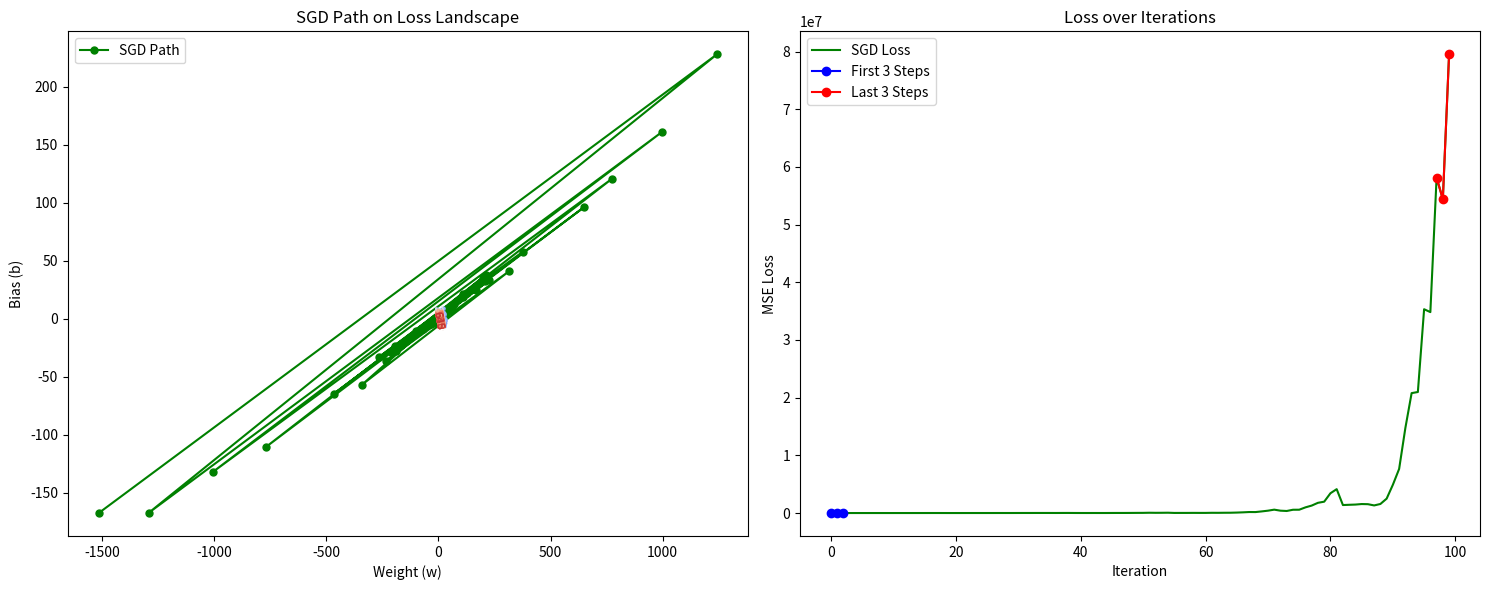

Recreate this plot in Python.
import numpy as np
import matplotlib.pyplot as plt

# Create a simple dataset
np.random.seed(0)
X = np.linspace(0, 10, 100)
true_w, true_b = 2, 1
Y = true_w * X + true_b + np.random.normal(scale=1.0, size=X.shape)  # noisy data

# Define the MSE loss function
def mse_loss(w, b, X, Y):
    Y_pred = w * X + b
    return np.mean((Y - Y_pred) ** 2)

# Compute the gradient of MSE with respect to w and b for a batch
def compute_gradients(w, b, X_batch, Y_batch):
    N = len(X_batch)
    Y_pred = w * X_batch + b
    error = Y_pred - Y_batch
    dw = (2 / N) * np.sum(error * X_batch)
    db = (2 / N) * np.sum(error)
    return dw, db

# Perform stochastic gradient descent and store the path of parameter updates
def stochastic_gradient_descent(X, Y, learning_rate=0.01, iterations=100, batch_size=10):
    w, b = 0.0, 0.0  # Initialize parameters
    history = []  # To store (w, b) at each iteration
    for i in range(iterations):
        # Sample a random mini-batch of data
        indices = np.random.choice(len(X), batch_size, replace=False)
        X_batch, Y_batch = X[indices], Y[indices]
        
        # Compute gradients on the mini-batch
        dw, db = compute_gradients(w, b, X_batch, Y_batch)
        
        # Update parameters
        w -= learning_rate * dw
        b -= learning_rate * db
        
        # Store current w, b and loss
        history.append((w, b, mse_loss(w, b, X, Y)))  
    return history

# Run stochastic gradient descent and get the path of (w, b) updates
history_sgd = stochastic_gradient_descent(X, Y, learning_rate=0.03, iterations=100, batch_size=50)









# ---------------------------------------------- Visualizing the Loss Landscape ----------------------------------------------
# Create a meshgrid of w and b values to plot the loss landscape
w_vals = np.linspace(-2, 4, 100)
b_vals = np.linspace(-2, 4, 100)
W, B = np.meshgrid(w_vals, b_vals)
Z = np.array([[mse_loss(w, b, X, Y) for w, b in zip(row_w, row_b)] for row_w, row_b in zip(W, B)])

# Extract the path of parameters (w, b) and the corresponding losses
w_path_sgd = [h[0] for h in history_sgd]
b_path_sgd = [h[1] for h in history_sgd]
loss_path_sgd = [h[2] for h in history_sgd]

# Create subplots: one for the loss landscape with SGD path, and one for loss over iterations
fig, (ax1, ax2) = plt.subplots(1, 2, figsize=(15, 6))

# Plot the contour map of the loss landscape on the first subplot
contour = ax1.contour(W, B, Z, levels=50, cmap='coolwarm')
ax1.clabel(contour, inline=True, fontsize=8)

# Plot the SGD path on the loss landscape
ax1.plot(w_path_sgd, b_path_sgd, 'o-', color='green', label='SGD Path', markersize=5)

# Highlight first three and last three steps
#ax1.plot(w_path_sgd[:3], b_path_sgd[:3], 'o-', color='blue', label='First 3 Steps')
#ax1.plot(w_path_sgd[-3:], b_path_sgd[-3:], 'o-', color='red', label='Last 3 Steps')

# Labels and legend for the first plot
ax1.set_title('SGD Path on Loss Landscape')
ax1.set_xlabel('Weight (w)')
ax1.set_ylabel('Bias (b)')
ax1.legend()

# Plot the loss over iterations on the second subplot
ax2.plot(loss_path_sgd, label='SGD Loss', color='green')
ax2.set_title('Loss over Iterations')
ax2.set_xlabel('Iteration')
ax2.set_ylabel('MSE Loss')

# Highlight first three and last three steps in the loss curve
ax2.plot(range(3), loss_path_sgd[:3], 'o-', color='blue', label='First 3 Steps')
ax2.plot(range(len(loss_path_sgd)-3, len(loss_path_sgd)), loss_path_sgd[-3:], 'o-', color='red', label='Last 3 Steps')

# Add legend and show the plots
ax2.legend()
plt.tight_layout()
plt.show()